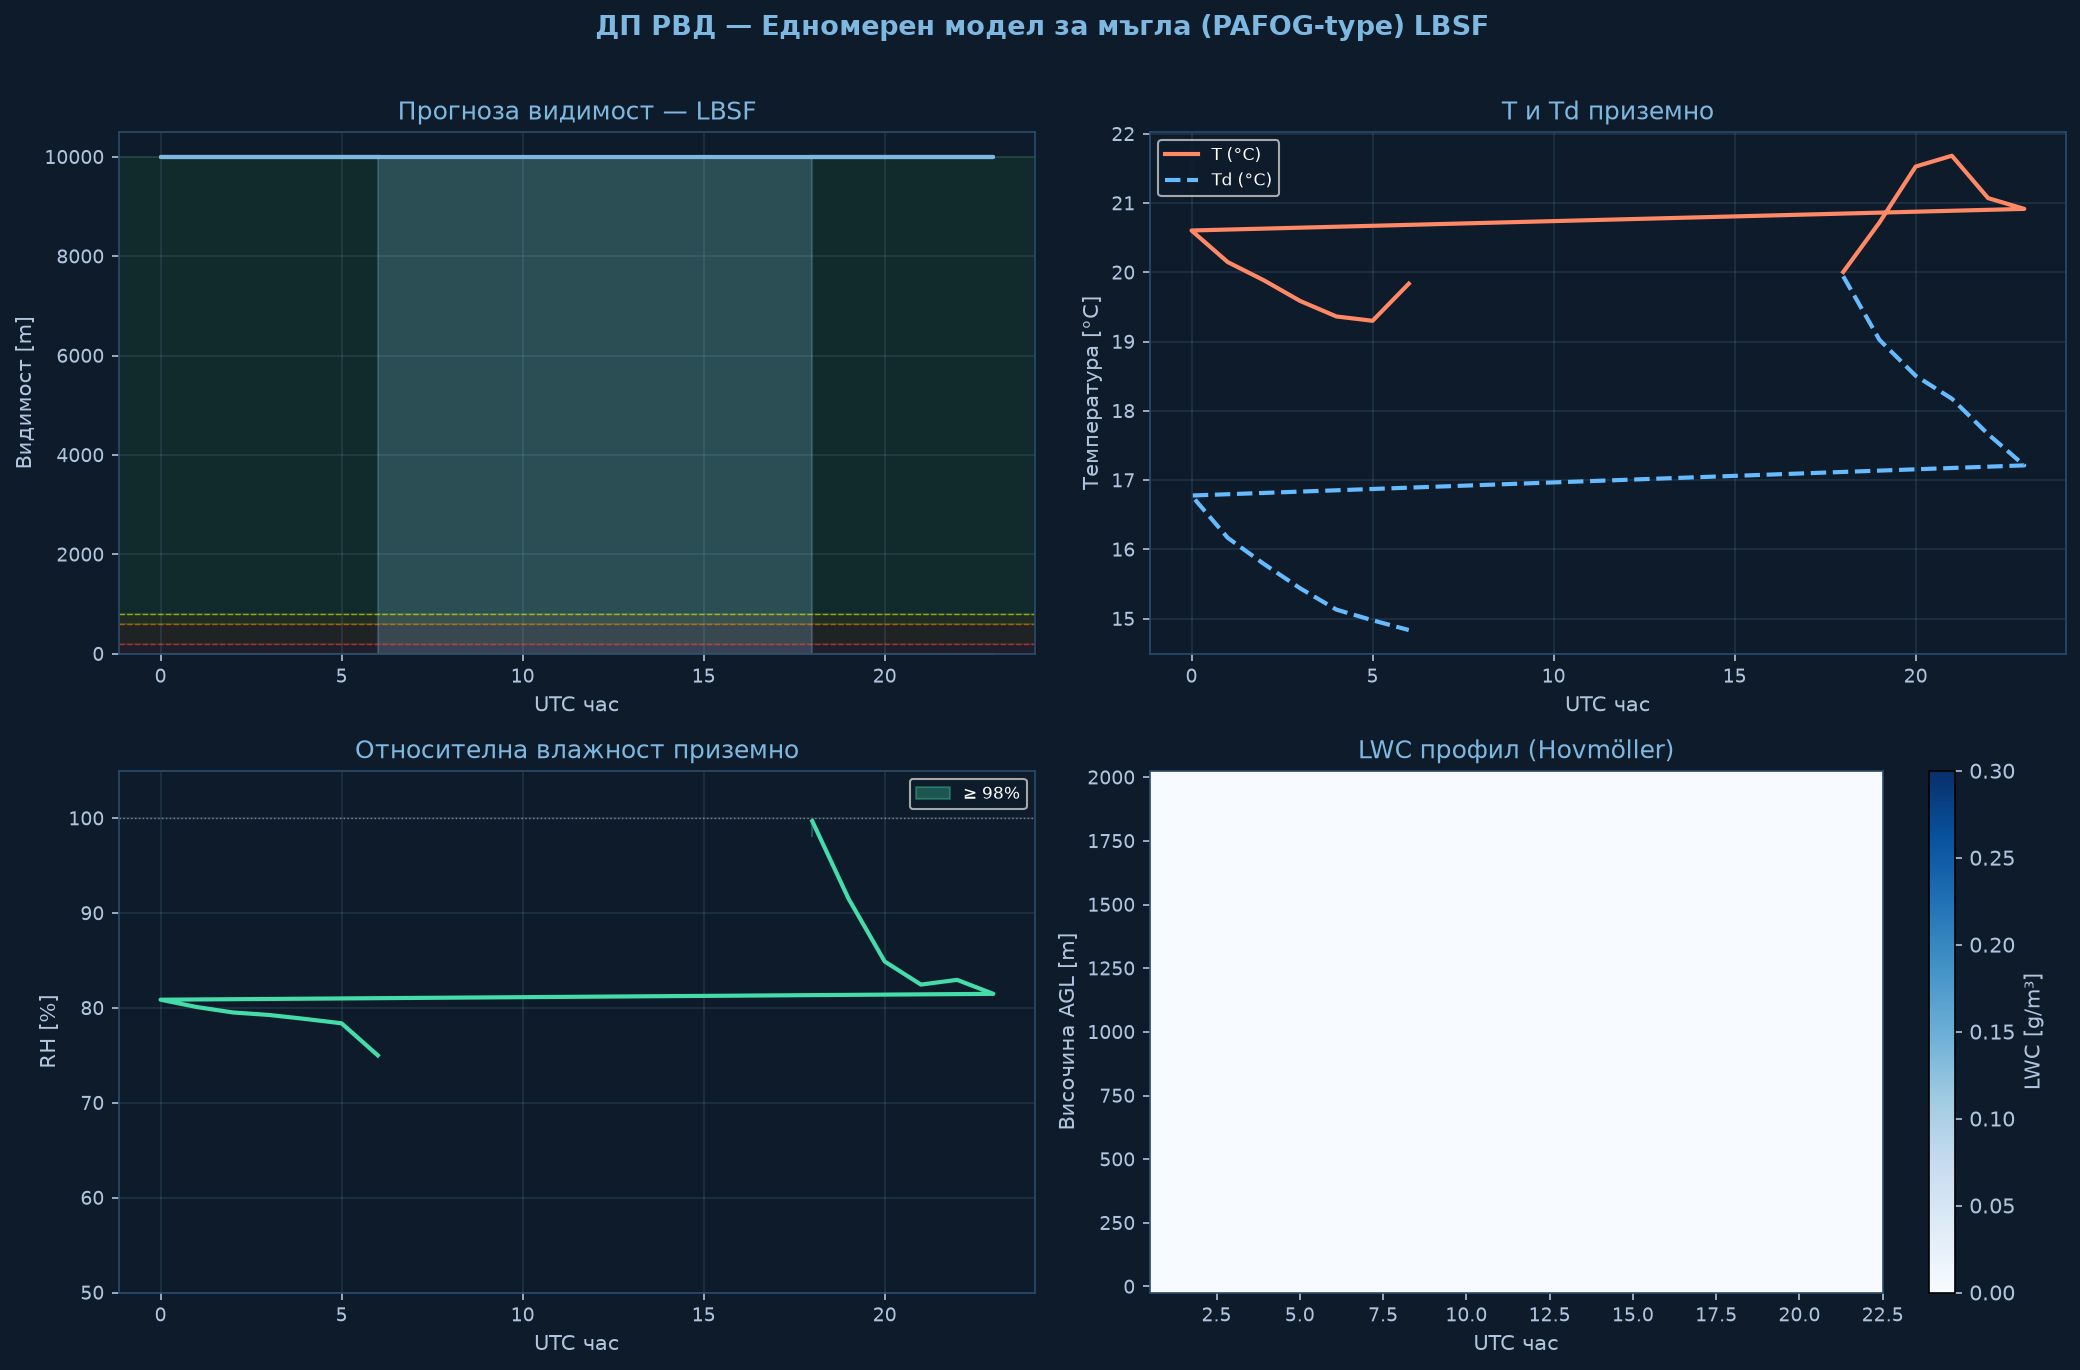

The data file committed next to this chart (first rows):
time_h, hour_utc, T_sfc_C, RH_sfc_pct, LWC_sfc_gm3, VIS_sfc_m, CAT
0.0, 18.0, 20.01, 99.7, 0.0, 10000, VFR
1.0, 19.0, 20.72, 91.5, 0.0, 10000, VFR
2.0, 20.0, 21.53, 84.9, 0.0, 10000, VFR
3.0, 21.0, 21.68, 82.5, 0.0, 10000, VFR
4.0, 22.0, 21.07, 83.0, 0.0, 10000, VFR
5.0, 23.0, 20.92, 81.5, 0.0, 10000, VFR
6.0, 0.0, 20.6, 80.9, 0.0, 10000, VFR
7.0, 1.0, 20.15, 80.1, 0.0, 10000, VFR
8.0, 2.0, 19.89, 79.5, 0.0, 10000, VFR
9.0, 3.0, 19.59, 79.3, 0.0, 10000, VFR
10.0, 4.0, 19.36, 78.8, 0.0, 10000, VFR
11.0, 5.0, 19.3, 78.4, 0.0, 10000, VFR
12.0, 6.0, 19.84, 75.0, 0.0, 10000, VFR
